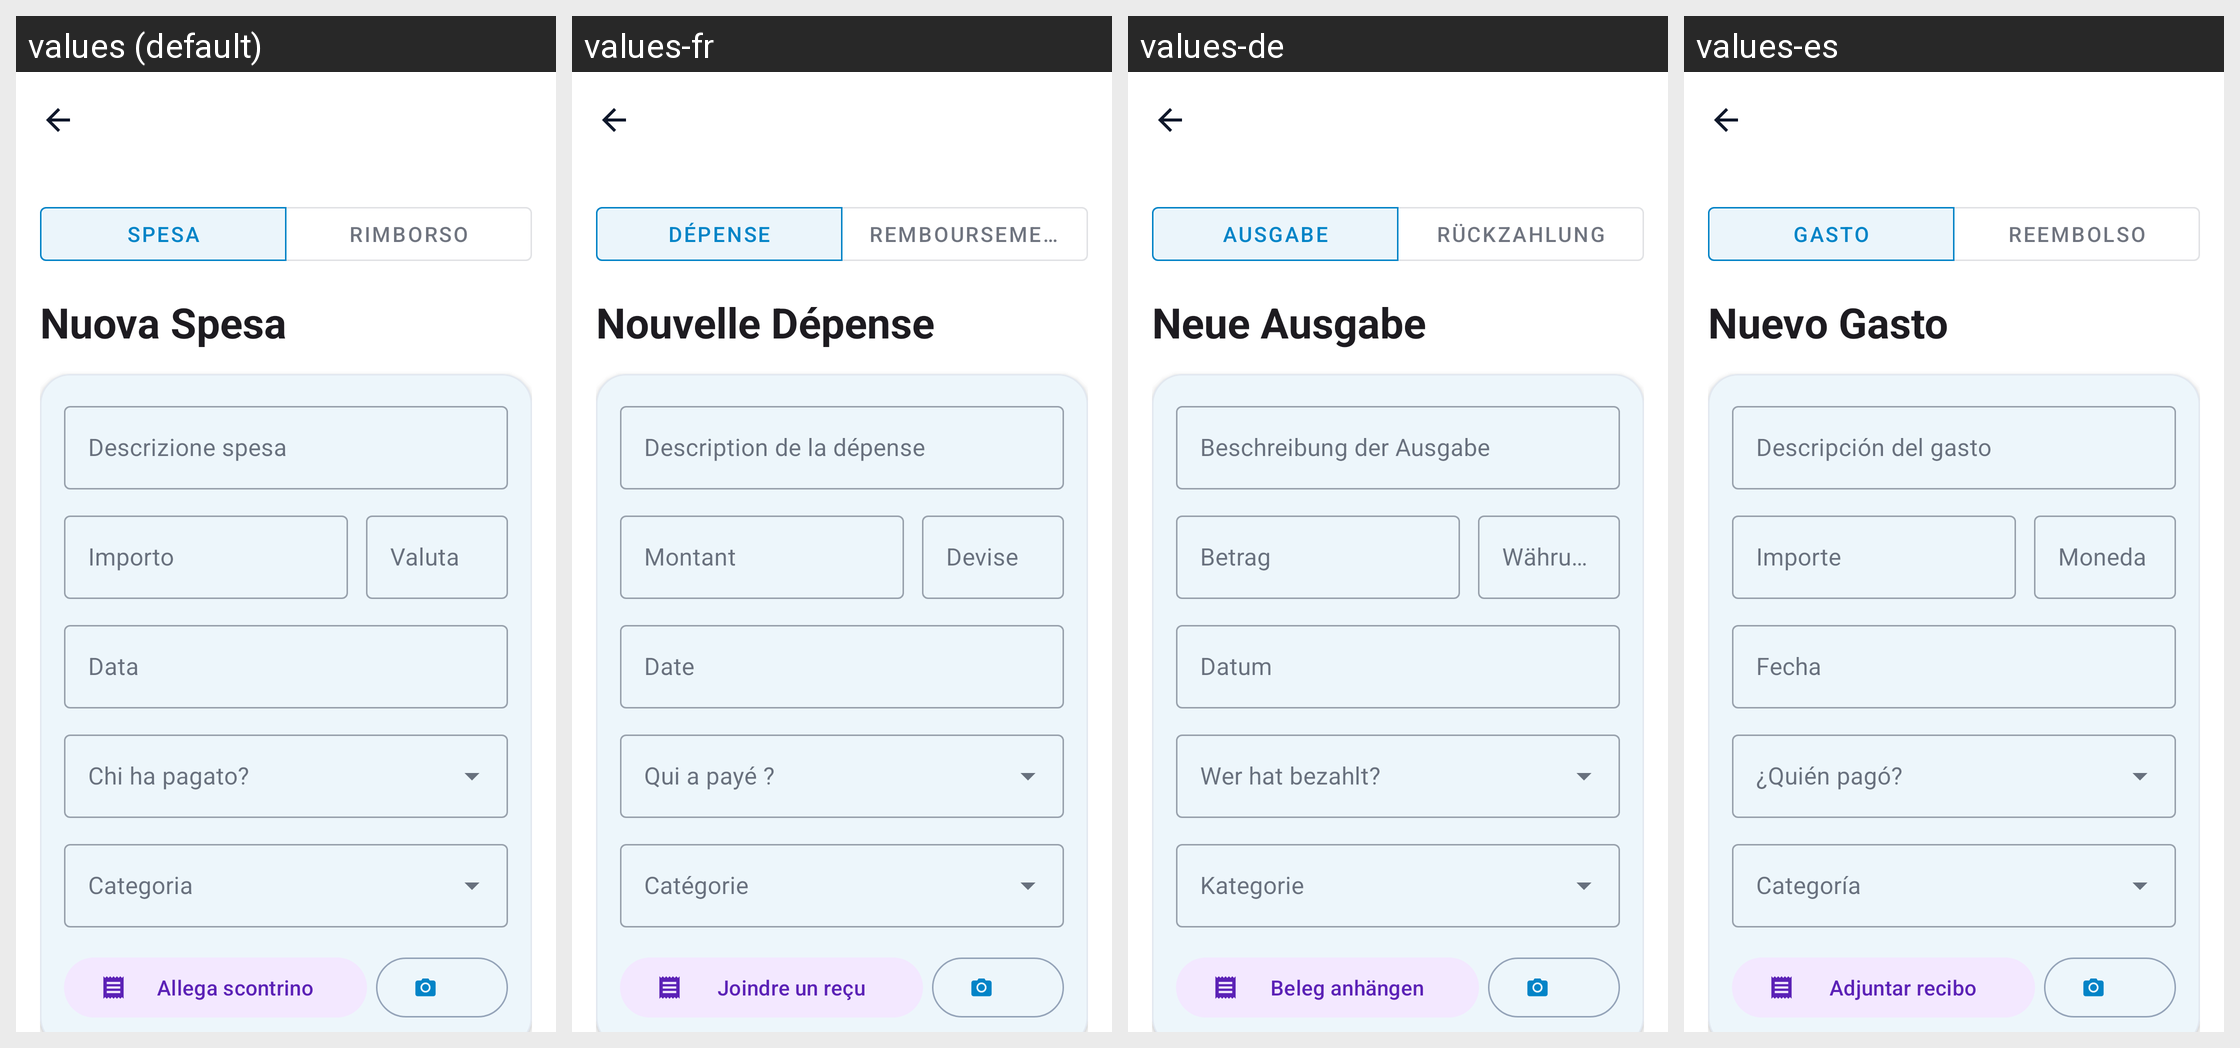

Locale-by-locale string values for the Android screen shown in this grid:
Android screen res/layout/fragment_nuova_spesa.xml rendered under 4 locales, left to right: values (default), values-fr, values-de, values-es. Device: Nexus 5 (rendered at 1080×1920; each locale shown at half size, 540×960, under a caption strip naming it); theme Theme.PariPariApp.
Other locales in the repository, not shown: values-en.
Strings drawn on this screen, with the default value and each locale's value (text and hints the layout hard-codes, and strings that could not be matched under every locale, appear in the picture but are not listed):

title_nuova_spesa
  values: Nuova Spesa
  values-fr: Nouvelle Dépense
  values-de: Neue Ausgabe
  values-es: Nuevo Gasto

tipo_spesa
  values: Spesa
  values-fr: Dépense
  values-de: Ausgabe
  values-es: Gasto

tipo_rimborso
  values: Rimborso
  values-fr: Remboursement
  values-de: Rückzahlung
  values-es: Reembolso

spesa_titolo
  values: Nuova Spesa
  values-fr: Nouvelle Dépense
  values-de: Neue Ausgabe
  values-es: Nuevo Gasto

spesa_descrizione
  values: Descrizione spesa
  values-fr: Description de la dépense
  values-de: Beschreibung der Ausgabe
  values-es: Descripción del gasto

spesa_importo
  values: Importo
  values-fr: Montant
  values-de: Betrag
  values-es: Importe

spesa_valuta
  values: Valuta
  values-fr: Devise
  values-de: Währung
  values-es: Moneda

label_data_spesa
  values: Data
  values-fr: Date
  values-de: Datum
  values-es: Fecha

btn_allega_scontrino
  values: Allega scontrino
  values-fr: Joindre un reçu
  values-de: Beleg anhängen
  values-es: Adjuntar recibo
